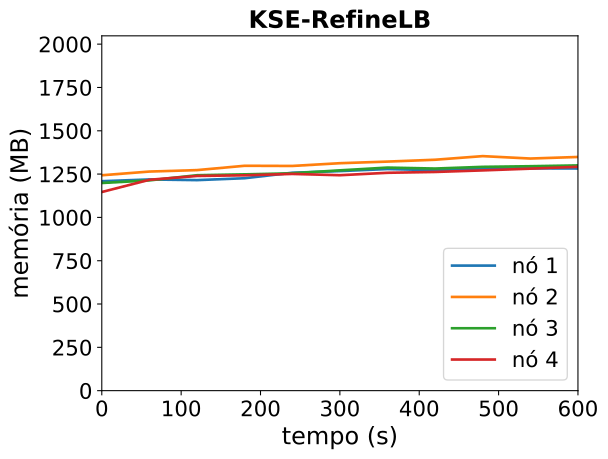

The file beside this chart, header and first rows:
timestamp, ppgcc-m02_pod_amount, ppgcc-m02_memory, ppgcc-m02_cpu, ppgcc-m03_pod_amount, ppgcc-m03_memory, ppgcc-m03_cpu, ppgcc-m04_pod_amount, ppgcc-m04_memory, ppgcc-m04_cpu, ppgcc-m05_pod_amount, ppgcc-m05_memory, ppgcc-m05_cpu
0, 2, 1237884, 58808885, 3, 1273064, 65699756, 2, 1227356, 36477157, 3, 1174060, 30699645
60, 2, 1248312, 36723259, 3, 1294976, 60942119, 2, 1242800, 56254151, 3, 1246396, 74953624
120, 2, 1244352, 51736279, 3, 1303556, 82570061, 2, 1273292, 73730702, 3, 1268968, 48627029
180, 2, 1255572, 46919533, 3, 1329164, 96765977, 2, 1278572, 79273661, 3, 1272796, 60898167
240, 2, 1287912, 89389245, 3, 1328108, 108971325, 2, 1284776, 75607330, 3, 1280980, 68784099
300, 2, 1297680, 81040723, 3, 1344344, 116163655, 2, 1302068, 91081365, 3, 1273324, 81148648
360, 2, 1309956, 97925617, 3, 1353848, 117326367, 2, 1318436, 105747180, 3, 1287712, 78149779
420, 2, 1302828, 76452916, 3, 1364804, 142753389, 2, 1312760, 114205373, 3, 1292596, 117978454
480, 2, 1312728, 83418407, 3, 1386188, 198373603, 2, 1322792, 109280549, 3, 1301836, 105626151
540, 2, 1313784, 99743720, 3, 1371932, 195342522, 2, 1326488, 133872193, 3, 1312132, 105407519
600, 2, 1312992, 123280714, 3, 1381172, 195165286, 2, 1331372, 141605543, 3, 1323088, 115719796
